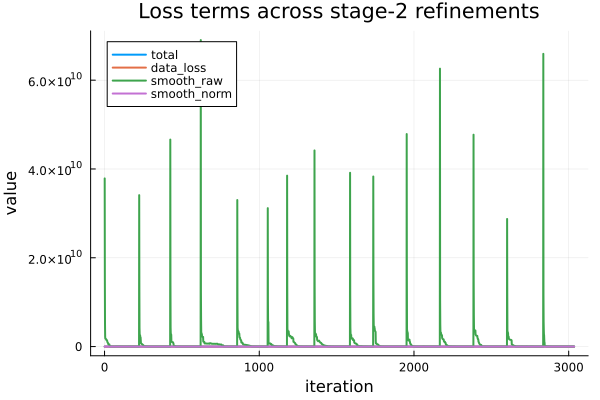

The table this chart was drawn from, first rows:
iter	group	total	data_loss	smooth_raw	smooth_norm
1	1	152767	6272	3.7875866460768005e10	24.36
2	1	121396	5175	1.540748555080131e10	23.46
3	1	103441	4634	4.931584364833134e9	22.32
4	1	96023	4460	2.2391762461970205e9	21.53
5	1	92949	4360	1.8100423185518239e9	21.32
6	1	92754	4354	1.7800658878732414e9	21.3
7	1	92681	4353	1.7669999021736748e9	21.29
8	1	92251	4339	1.706773155178132e9	21.26
9	1	91970	4327	1.701372966235286e9	21.25
10	1	91690	4315	1.693696157634559e9	21.25
11	1	87723	4150	1.5112663963032298e9	21.14
12	1	87653	4147	1.510790127977428e9	21.14
13	1	87627	4146	1.510624414970157e9	21.14
14	1	87366	4134	1.5035765635412838e9	21.13
15	1	84660	4013	1.4512748728154955e9	21.1
16	1	83004	3947	1.3546550405756536e9	21.03
17	1	82588	3937	1.2873493834054134e9	20.98
18	1	81351	3910	1.0872807995938962e9	20.81
19	1	80606	3894	9.745439362934413e8	20.7
20	1	79876	3864	9.49147093571003e8	20.67
21	1	79325	3855	8.618923850214807e8	20.57
22	1	79073	3851	8.250419468610555e8	20.53
23	1	78806	3848	7.837536221623577e8	20.48
24	1	77010	3824	5.574367958756238e8	20.14
25	1	76725	3824	5.161989776391451e8	20.06
26	1	76675	3825	5.0817981856440145e8	20.05
27	1	76581	3822	5.039105252647027e8	20.04
28	1	76428	3816	4.9869459496429133e8	20.03
29	1	76307	3814	4.869100864806963e8	20
30	1	76256	3814	4.822777435241859e8	19.99
31	1	75996	3794	4.998911480306967e8	20.03
32	1	73673	3813	2.4638760409961835e8	19.32
33	1	73490	3827	2.185549383959597e8	19.2
34	1	73366	3826	2.1237578780719203e8	19.17
35	1	69226	3995	3.3457181947437644e7	17.33
36	1	68825	3989	3.111071568051931e7	17.25
37	1	67458	3798	5.165228689977312e7	17.76
38	1	67062	3787	4.908500261755337e7	17.71
39	1	66881	3776	4.9232787203491054e7	17.71
40	1	66825	3773	4.908598654899642e7	17.71
41	1	64779	3706	3.893565715781565e7	17.48
42	1	62873	3684	2.581418078496283e7	17.07
43	1	62753	3683	2.5072964266031194e7	17.04
44	1	61395	3609	2.443318567671021e7	17.01
45	1	60770	3574	2.416102886682171e7	17
46	1	60694	3571	2.402473825541937e7	16.99
47	1	60672	3570	2.3966783288174935e7	16.99
48	1	60196	3531	2.526581182192682e7	17.04
49	1	59484	3517	2.210572115521169e7	16.91
50	1	59216	3510	2.124857935750271e7	16.87
51	1	58857	3486	2.1433424680514976e7	16.88
52	1	58799	3483	2.147689504961057e7	16.88
53	1	58101	3424	2.3340574232408922e7	16.97
54	1	57901	3414	2.3158118145809893e7	16.96
55	1	57683	3405	2.2718534823332407e7	16.94
56	1	57632	3404	2.251546152114917e7	16.93
57	1	57606	3403	2.2490739995102353e7	16.93
58	1	57562	3400	2.2457314748865332e7	16.93
59	1	57387	3392	2.222101286218544e7	16.92
60	1	57265	3386	2.2119343356002826e7	16.91
... 2,975 more rows
